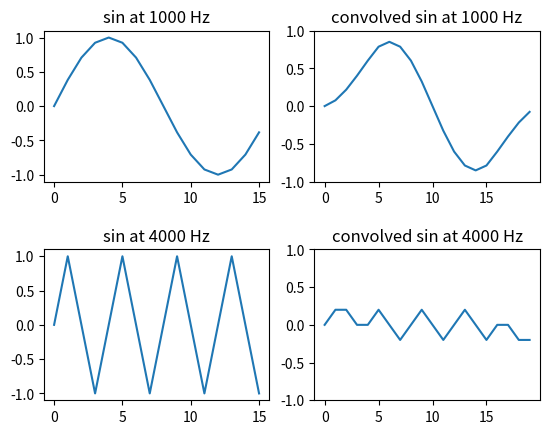
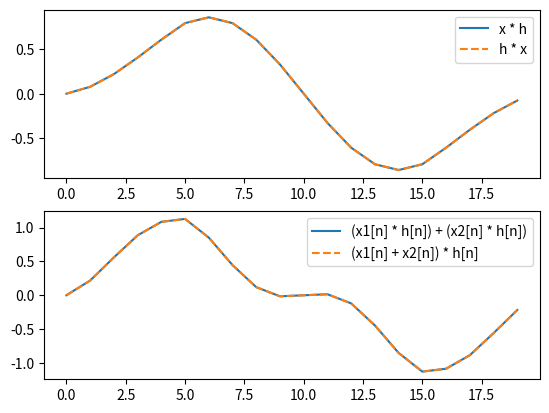

The matplotlib source for these figures, in order:
import matplotlib.pyplot as plt
import numpy as np
import numpy.testing


def convolve(a, b):
    length = len(a) + len(b) - 1
    return [
        sum([
            a[k] * b[n - k]
            for k in range(0, n + 1)
            if k < len(a) and n - k < len(b)
        ])
        for n in range(length)
    ]


def convolve_david(a, b):
    length = len(a) + len(b) - 1
    b_r = b + (length - len(b)) * [0]
    b_r.reverse()
    a_factor = a + (length-len(a)) * [0]
    c = length * [0]
    for t in range(length):
        b_factor = b_r[(length-t - 1):len(b_r)] + (length-t - 1) * [0]
        c[t] = sum([x * y for x, y in zip(a_factor, b_factor)])
    return c


def convolve_pro(a, b):
    return [sum([x * y for x, y in zip(a_transformed, b + (len(a) + len(b) - 1 - len(b)) * [0])]) for a_transformed in [((len(a) + len(b) - 1 - 1 - n) * [0] + a + (n - len(a) + 1) * [0])[:len(a) + len(b) - 1][::-1] for n in range(len(a) + len(b) - 1)]]


a = [1, -1]
b = [2, 0, 0, 1]
result = convolve(a, b)
expected_result = [2, -2, 0, 1, -1]
numpy.testing.assert_equal(result, expected_result)


# sin generation
def generate_sin(n, f, fs):
    w0 = f / fs
    x = np.arange(n)
    return np.sin(2 * np.pi * w0 * x)


h = [0.2] * 5

n = 16
fs = 16000

frequencies = [1000, 4000]
figure, axes_list = plt.subplots(2, 2)

for f, [axis_1, axis_2] in zip(frequencies, axes_list):
    sin = generate_sin(n, f, fs)
    convolved_sin = convolve(sin, h)

    axis_1.set_title(f'sin at {f} Hz')
    axis_1.set_ybound(-1, 1)
    axis_1.plot(sin)
    axis_2.set_title(f'convolved sin at {f} Hz')
    axis_2.plot(convolved_sin)
    axis_2.set_ybound(-1, 1)

figure.subplots_adjust(hspace=0.45)
figure.show()


# comparisons
figure, [axes_1, axes_2] = plt.subplots(2)

x1 = generate_sin(16, 1000, 16000)
x2 = generate_sin(16, 2000, 16000)

axes_1.plot(convolve(x1, h), label='x * h')
axes_1.plot(convolve(h, x1), label='h * x', linestyle='dashed')
axes_1.legend()

axes_2.plot(
    np.add(convolve(x1, h), convolve(x2, h)),
    label='(x1[n] * h[n]) + (x2[n] * h[n])'
)
axes_2.plot(
    convolve(np.add(x1, x2), h),
    label='(x1[n] + x2[n]) * h[n]',
    linestyle='dashed'
)
axes_2.legend()

figure.show()
